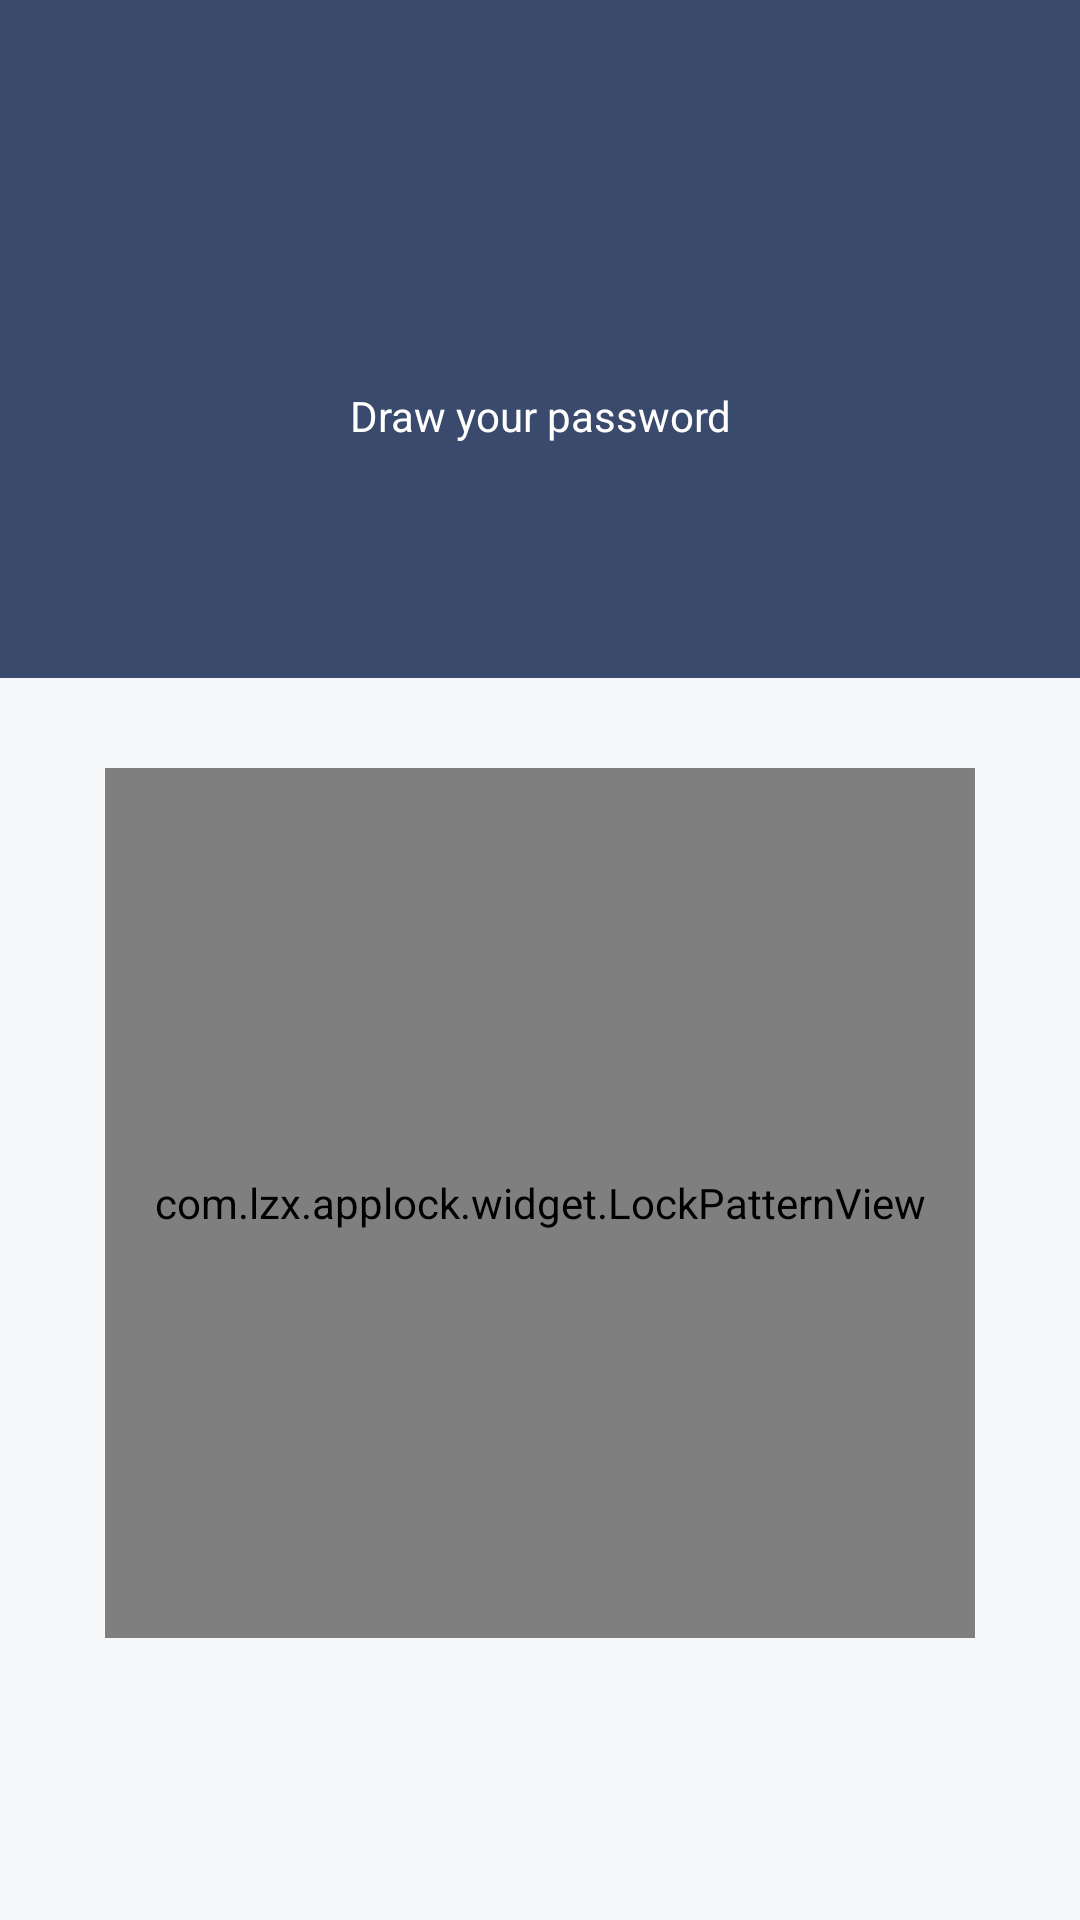

Produce the Android XML layout that renders to this screen, including the resource entries it uses.
<!-- AndroidManifest.xml: application theme AppTheme -->
<!-- res/layout/activity_create_pwd.xml -->
<?xml version="1.0" encoding="utf-8"?>
<LinearLayout
    xmlns:android="http://schemas.android.com/apk/res/android"
    android:layout_width="match_parent"
    android:layout_height="match_parent"
    android:orientation="vertical">

    <RelativeLayout
        android:id="@+id/top_layout"
        android:layout_width="match_parent"
        android:layout_height="226dp"
        android:background="@color/colorAccent">

        <ImageView
            android:id="@+id/lock_icon"
            android:layout_width="wrap_content"
            android:layout_height="wrap_content"
            android:layout_centerInParent="true"
            android:src="@drawable/ic_lock"/>

        <TextView
            android:id="@+id/lock_tip"
            android:layout_width="match_parent"
            android:layout_height="wrap_content"
            android:layout_below="@+id/lock_icon"
            android:layout_marginTop="16dp"
            android:gravity="center"
            android:text="Draw your password"
            android:textColor="@color/white"
            android:textSize="14sp"/>

    </RelativeLayout>

    <com.lzx.applock.widget.LockPatternView
        android:id="@+id/lock_pattern_view"
        android:layout_width="290dp"
        android:layout_height="290dp"
        android:layout_gravity="center_horizontal"
        android:layout_marginTop="30dp"
        android:visibility="visible"/>
</LinearLayout>
<!-- resources referenced by this layout -->
<resources>
  <color name="colorAccent">#394A6C</color>
  <color name="white">#FFFFFF</color>
  <style name="AppTheme" parent="Theme.AppCompat.Light.NoActionBar">
          
          <item name="colorPrimary">@color/window_background</item>
          <item name="colorPrimaryDark">@color/statue_bar_color</item>
          <item name="colorAccent">@color/colorAccent</item>
          <item name="android:windowBackground">@color/window_background</item>
      </style>
  <color name="window_background">#F6F7F9</color>
  <color name="statue_bar_color">#D2D6DE</color>
</resources>
